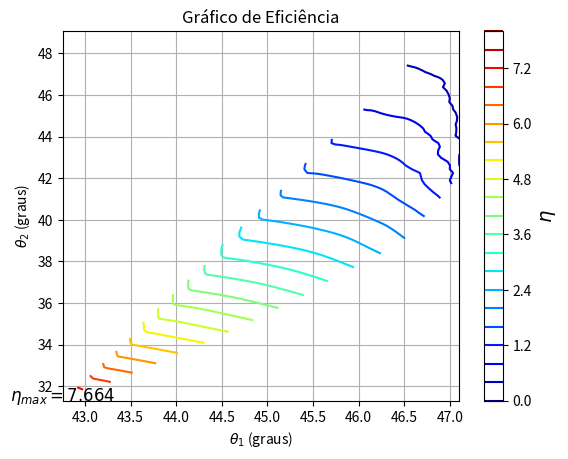
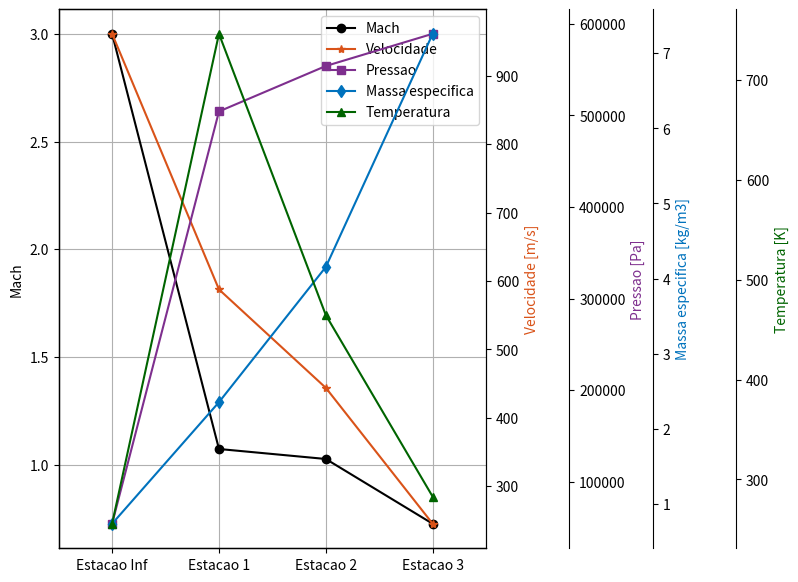

Generate these figures, in order, with matplotlib:
import numpy as np
import pandas as pd
import matplotlib.pyplot as plt
from scipy.interpolate import griddata

def main():
    """
    Tradução do script MATLAB para Python para análise de difusor com ondas de choque.
    """
    # Limpa figuras anteriores, se houver
    plt.close('all')

    # %%%%%%%%%%%%%% Parametros de entrada
    mach_inicial = 3.0
    pressao_inicial = 54048.0  # [Pa]
    temperatura_inicial = 255.69  # [K]
    densidade_inicial = 0.73643  # [kg/m3]
    gamma = 1.4
    R = 287.0  # [J/kgK]
    L_1 = 49.53e-3  # Comprimento estação 1 [m]
    L_2 = 31.73e-3  # Comprimento estação 2 [m]

    # Propriedades calculadas
    velsom_inicial = (gamma * R * temperatura_inicial)**0.5
    veltotal_inicial = mach_inicial * velsom_inicial
    cp = (gamma * R) / (gamma - 1)

    # %%%%%%%%%%%%%%%%%% Início da Otimização por Busca Exaustiva
    max_eff = 0.0
    
    # Variáveis para armazenar os valores ótimos
    opt_vars = {}

    # Listas para o gráfico de contorno
    thetal_v = []
    theta2_v = []
    eff_v = []

    # Loop principal
    for b_1 in range(1, 90):
        # --- Primeira Onda de Choque (Oblíqua) ---
        try:
            # Converte para radianos para os cálculos com numpy
            b_1_rad = np.deg2rad(b_1)
            
            # Condição para existência de choque
            if mach_inicial * np.sin(b_1_rad) <= 1:
                continue

            theta_1_rad = np.arctan(2 * (1 / np.tan(b_1_rad)) * ((mach_inicial*2 * np.sin(b_1_rad)*2 - 1) / 
                                  (mach_inicial**2 * (gamma + np.cos(2 * b_1_rad)) + 2)))
            theta_1 = np.rad2deg(theta_1_rad)

            Mn_inf = mach_inicial * np.sin(b_1_rad)
            Mn_1_sq = (Mn_inf*2 + (2 / (gamma - 1))) / (((2 * gamma) / (gamma - 1)) * Mn_inf*2 - 1)
            if Mn_1_sq < 0: continue
            Mn_1 = np.sqrt(Mn_1_sq)

            M_1 = Mn_1 / np.sin(b_1_rad - theta_1_rad)
            
            p_r1 = 1 + ((2 * gamma) / (gamma + 1)) * (Mn_inf**2 - 1)
            rho_r1 = ((gamma + 1) * Mn_inf*2) / (2 + (gamma - 1) * Mn_inf*2)
            T_r1 = p_r1 / rho_r1

            p_1 = p_r1 * pressao_inicial
            rho_1 = rho_r1 * densidade_inicial
            T_1 = T_r1 * temperatura_inicial
            
            deltaS_1 = cp * np.log(T_r1) - R * np.log(p_r1)
            eff_1 = np.exp(-deltaS_1 / R)
            v_1 = M_1 * (gamma * R * T_1)**0.5

        except (ValueError, ZeroDivisionError):
            continue

        for b_2 in range(1, 90):
            # --- Segunda Onda de Choque (Oblíqua) ---
            try:
                if not np.isreal(M_1) or M_1 > mach_inicial:
                    continue
                
                b_2_rad = np.deg2rad(b_2)
                
                if M_1 * np.sin(b_2_rad) <= 1:
                    continue

                theta_2_rad = np.arctan(2 * (1 / np.tan(b_2_rad)) * ((M_1*2 * np.sin(b_2_rad)*2 - 1) / 
                                      (M_1**2 * (gamma + np.cos(2 * b_2_rad)) + 2)))
                theta_2 = np.rad2deg(theta_2_rad)

                Mn_1_2 = M_1 * np.sin(b_2_rad)
                Mn_2_sq = (Mn_1_2*2 + (2 / (gamma - 1))) / (((2 * gamma) / (gamma - 1)) * Mn_1_2*2 - 1)
                if Mn_2_sq < 0: continue
                Mn_2 = np.sqrt(Mn_2_sq)

                M_2 = Mn_2 / np.sin(b_2_rad - theta_2_rad)

                p_r2 = 1 + ((2 * gamma) / (gamma + 1)) * (Mn_1_2**2 - 1)
                rho_r2 = ((gamma + 1) * Mn_1_2*2) / (2 + (gamma - 1) * Mn_1_2*2)
                T_r2 = p_r2 / rho_r2

                p_2 = p_r2 * p_1
                rho_2 = rho_r2 * rho_1
                T_2 = T_r2 * T_1

                deltaS_2 = cp * np.log(T_r2) - R * np.log(p_r2)
                eff_2 = np.exp(-deltaS_2 / R)
                V_2 = M_2 * (gamma * R * T_2)**0.5

                # --- Terceira Onda de Choque (Normal) ---
                if not np.isreal(M_2) or M_2 > M_1:
                    continue
                
                Mn_2_3 = M_2
                if Mn_2_3 <= 1: continue

                Mn_3_sq = (Mn_2_3*2 + (2 / (gamma - 1))) / (((2 * gamma) / (gamma - 1)) * Mn_2_3*2 - 1)
                if Mn_3_sq < 0: continue
                M_3 = np.sqrt(Mn_3_sq)

                p_r3 = 1 + ((2 * gamma) / (gamma + 1)) * (Mn_2_3**2 - 1)
                rho_r3 = ((gamma + 1) * Mn_2_3*2) / (2 + (gamma - 1) * Mn_2_3*2)
                T_r3 = p_r3 / rho_r3

                p_3 = p_r3 * p_2
                rho_3 = rho_r3 * rho_2
                T_3 = T_r3 * T_2

                deltaS_3 = cp * np.log(T_r3) - R * np.log(p_r3)
                eff_3 = np.exp(-deltaS_3 / R)
                v_3 = M_3 * (gamma * R * T_3)**0.5

                # --- Eficiência e Verificações Finais ---
                global_eff = eff_1 * eff_2 * eff_3

                if np.isreal(global_eff) and M_3 < M_2 < M_1:
                    thetal_v.append(theta_1)
                    theta2_v.append(theta_2)
                    eff_v.append(global_eff)

                    if global_eff > max_eff and M_3 <= 1:
                        max_eff = global_eff
                        opt_vars['theta_1_opt'] = theta_1
                        opt_vars['theta_2_opt'] = theta_2
                        opt_vars['betal_opt'] = b_1
                        opt_vars['beta2_opt'] = b_2
                        opt_vars['numero_mach'] = [mach_inicial, M_1, M_2, M_3]
                        opt_vars['rho'] = [densidade_inicial, rho_1, rho_2, rho_3]
                        opt_vars['pressure'] = [pressao_inicial, p_1, p_2, p_3]
                        opt_vars['temperature'] = [temperatura_inicial, T_1, T_2, T_3]
                        opt_vars['fluid_velocity'] = [veltotal_inicial, v_1, V_2, v_3]
                        opt_vars['D'] = ((p_2 - p_1) * L_1 * np.sin(np.deg2rad(theta_1))) + \
                                        ((p_3 - p_1) * L_2 * np.sin(np.deg2rad(theta_1 + theta_2)))

            except (ValueError, ZeroDivisionError, RuntimeWarning):
                continue

    # %%%%%%%%%%%%%%%% Resultados
    print("~~~~~~ Parte 1 ~~~~~~")
    print("Propriedades Difusor:")
    
    # Criar DataFrame com Pandas
    tabela_data = {
        'Estacao': ['Infinito', 'Estacao 1', 'Estacao 2', 'Estacao 3'],
        'Mach': opt_vars['numero_mach'],
        'Pressao [Pa]': opt_vars['pressure'],
        'Temperatura [K]': opt_vars['temperature'],
        'Velocidade [m/s]': opt_vars['fluid_velocity'],
        'Massa especifica [Kg/m3]': opt_vars['rho']
    }
    T = pd.DataFrame(tabela_data)
    print(T.to_string())

    print(f"\nTheta (graus): Theta_1:{opt_vars['theta_1_opt']:.3f} Theta_2:{opt_vars['theta_2_opt']:.3f}")
    print(f"Beta (graus): Beta_1:{opt_vars['betal_opt']:.3f}; Beta_2:{opt_vars['beta2_opt']:.3f}")
    print(f"Eficiencia [%%]: {max_eff*100:.3f}")
    print(f"Arrasto [N]: {opt_vars['D']:.3f}")

    # %%%%%%%%%%%%%%%% Gráficos
    # --- Gráfico de Contorno ---
    fig1, ax1 = plt.subplots()
    if thetal_v: # Apenas plota se houver dados
        xi = np.linspace(min(thetal_v), max(thetal_v), 100)
        yi = np.linspace(min(theta2_v), max(theta2_v), 100)
        Xq, Yq = np.meshgrid(xi, yi)
        Zq = griddata((thetal_v, theta2_v), eff_v, (Xq, Yq), method='cubic')
        
        contour = ax1.contour(Xq, Yq, Zq, 20, cmap='jet')
        cbar = fig1.colorbar(contour, ax=ax1)
        cbar.set_label(r'$\eta$', fontsize=14)
        
        max_value_formatted = f'{max(eff_v):.3f}'
        ax1.text(opt_vars['theta_1_opt'], opt_vars['theta_2_opt'], rf'$\eta_{{max}} = {max_value_formatted}$', 
                 color='black', fontsize=12, ha='center')
        
    ax1.set_xlabel(r'$\theta_1$ (graus)')
    ax1.set_ylabel(r'$\theta_2$ (graus)')
    ax1.grid(True)
    ax1.set_title('Gráfico de Eficiência')

    # --- Gráfico de Múltiplos Eixos ---
    fig2, host = plt.subplots(figsize=(9, 7))
    fig2.subplots_adjust(right=0.6) # Ajusta o espaço para os eixos Y

    x = np.arange(1, 5)
    names = ['Estacao Inf', 'Estacao 1', 'Estacao 2', 'Estacao 3']
    
    # Dicionário para os eixos
    axes = {
        "host": host,
        "Velocidade": host.twinx(),
        "Pressao": host.twinx(),
        "Massa": host.twinx(),
        "Temperatura": host.twinx()
    }
    
    # Posiciona os eixos Y para não sobrepor
    axes["Pressao"].spines['right'].set_position(('outward', 60))
    axes["Massa"].spines['right'].set_position(('outward', 120))
    axes["Temperatura"].spines['right'].set_position(('outward', 180))

    # Plotando os dados
    p1, = axes["host"].plot(x, opt_vars['numero_mach'], '-o', color='black', label='Mach')
    p2, = axes["Velocidade"].plot(x, opt_vars['fluid_velocity'], '-*', color=[0.8500, 0.3250, 0.0980], label='Velocidade')
    p3, = axes["Pressao"].plot(x, opt_vars['pressure'], '-s', color=[0.4940, 0.1840, 0.5560], label='Pressao')
    p4, = axes["Massa"].plot(x, opt_vars['rho'], '-d', color=[0, 0.4470, 0.7410], label='Massa especifica')
    p5, = axes["Temperatura"].plot(x, opt_vars['temperature'], '-^', color=[0, 0.3922, 0], label='Temperatura')

    # Configurando eixos e labels
    axes["host"].set_xticks(x)
    axes["host"].set_xticklabels(names)
    axes["host"].set_xlim(0.5, 4.5)
    axes["host"].set_ylabel('Mach')
    axes["host"].yaxis.label.set_color(p1.get_color())

    axes["Velocidade"].set_ylabel('Velocidade [m/s]')
    axes["Velocidade"].yaxis.label.set_color(p2.get_color())
    
    axes["Pressao"].set_ylabel('Pressao [Pa]')
    axes["Pressao"].yaxis.label.set_color(p3.get_color())

    axes["Massa"].set_ylabel('Massa especifica [kg/m3]')
    axes["Massa"].yaxis.label.set_color(p4.get_color())

    axes["Temperatura"].set_ylabel('Temperatura [K]')
    axes["Temperatura"].yaxis.label.set_color(p5.get_color())

    # Legenda
    host.legend(handles=[p1, p2, p3, p4, p5], loc='best')
    
    host.grid(True)
    host.set_aspect('auto') # Equivalente a 'axis square' é mais complexo, 'auto' é o padrão
    
    plt.show()

if __name__ == "__main__":
    main()
